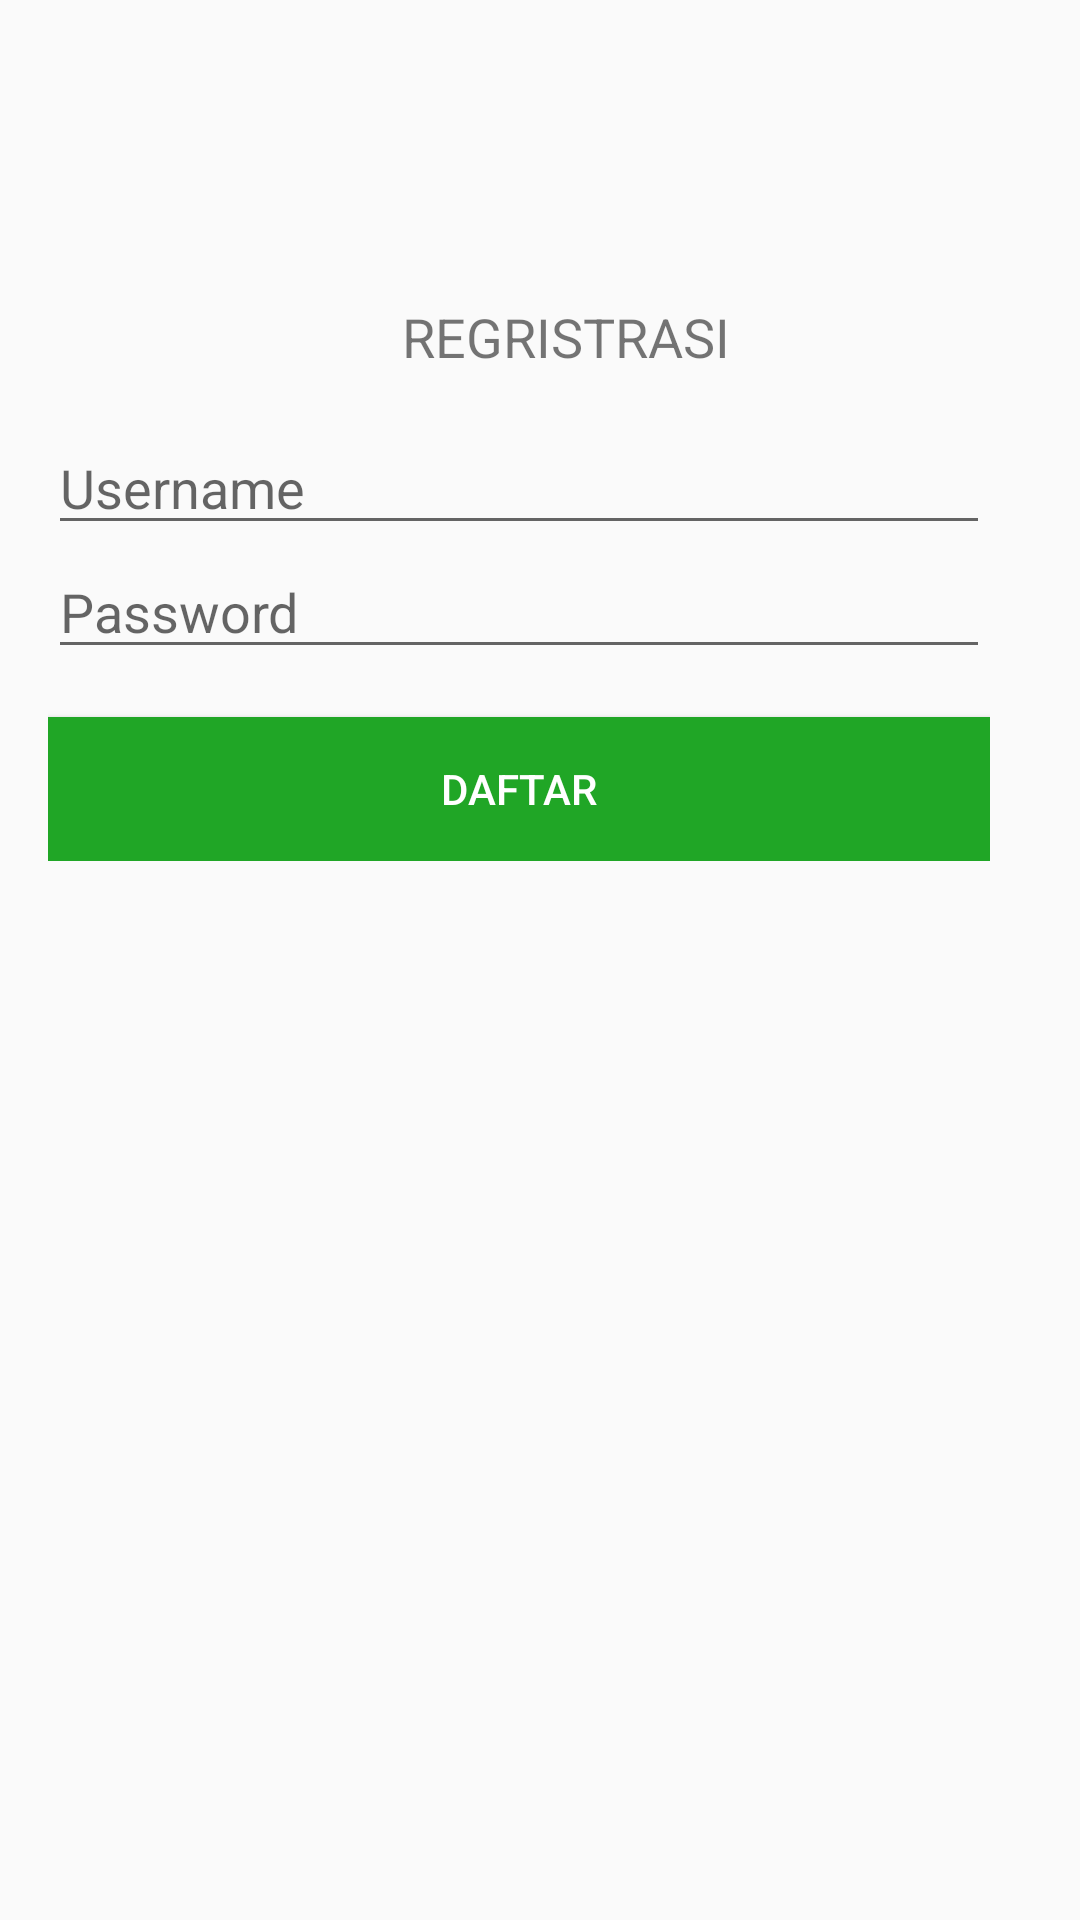

Write the Android layout XML for this screen, with the resource values it uses.
<!-- AndroidManifest.xml: application theme Theme.Tugas1_AKB_IF2_10119074 -->
<!-- res/layout/activity_regristrasi.xml -->
<?xml version="1.0" encoding="utf-8"?>
<RelativeLayout xmlns:android="http://schemas.android.com/apk/res/android"
    xmlns:app="http://schemas.android.com/apk/res-auto"
    xmlns:tools="http://schemas.android.com/tools"
    android:layout_width="match_parent"
    android:layout_height="match_parent"
    tools:context=".RegristrasiActivity">

    /*
    NIM : 10119074
    NAMA : HANDRIAN RIVALDI
    KELAS : IF2
    TANGGAL : 4/23/2022
    Membuat Regristrasi Activity
    */

    <LinearLayout
        android:id="@+id/linear_logo"
        android:layout_width="wrap_content"
        android:layout_height="wrap_content"
        android:layout_centerHorizontal="true"
        android:layout_marginTop="100dp"
        android:orientation="vertical">

        <TextView
            android:layout_width="wrap_content"
            android:layout_height="wrap_content"
            android:text="    REGRISTRASI"
            android:textSize="18sp"/>
    </LinearLayout>

    <LinearLayout
        android:layout_width="match_parent"
        android:layout_height="wrap_content"
        android:layout_below="@+id/linear_logo"
        android:layout_marginLeft="16dp"
        android:layout_marginRight="30dp"
        android:layout_marginTop="16dp"
        android:orientation="vertical">


        <EditText
            android:layout_width="match_parent"
            android:layout_height="wrap_content"
            android:hint="Username"
            android:inputType="text"/>

        <EditText
            android:layout_width="match_parent"
            android:layout_height="wrap_content"
            android:hint="Password"
            android:inputType="textPassword"/>


        <Button
            android:layout_width="match_parent"
            android:layout_height="wrap_content"
            android:background="#20A626"
            android:textColor="@color/textButtonColor"
            android:layout_marginTop="16dp"
            android:text="DAFTAR"/>

    </LinearLayout>
</RelativeLayout>
<!-- resources referenced by this layout -->
<resources>
  <color name="textButtonColor">#FFFFFFFF</color>
  <style name="Theme.Tugas1_AKB_IF2_10119074" parent="Theme.AppCompat.Light.DarkActionBar">
          
          <item name="colorPrimary">@color/purple_500</item>
          <item name="colorPrimaryDark">@color/purple_700</item>
          <item name="colorAccent">@color/teal_200</item>
          
      </style>
  <color name="purple_500">#FF6200EE</color>
  <color name="purple_700">#FF3700B3</color>
  <color name="teal_200">#FF03DAC5</color>
</resources>
